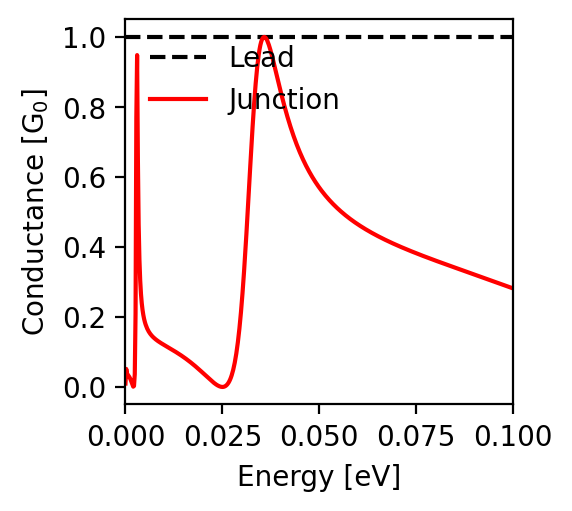

The file beside this chart, header and first rows:
energy; conductance
-0.1; 0.282
-0.0998; 0.282
-0.0996; 0.283
-0.0994; 0.284
-0.0992; 0.285
-0.099; 0.286
-0.0988; 0.287
-0.0986; 0.287
-0.0984; 0.288
-0.0982; 0.289
-0.098; 0.29
-0.0978; 0.291
-0.0976; 0.291
-0.0974; 0.292
-0.0972; 0.293
-0.097; 0.294
-0.0968; 0.295
-0.0966; 0.295
-0.0964; 0.296
-0.0962; 0.297
-0.096; 0.298
-0.0958; 0.299
-0.0956; 0.299
-0.0954; 0.3
-0.0952; 0.301
-0.095; 0.302
-0.0948; 0.303
-0.0946; 0.303
-0.0944; 0.304
-0.0942; 0.305
-0.094; 0.306
-0.0938; 0.307
-0.0936; 0.307
-0.0934; 0.308
-0.0932; 0.309
-0.093; 0.31
-0.0928; 0.31
-0.0926; 0.311
-0.0924; 0.312
-0.0922; 0.313
-0.092; 0.314
-0.0918; 0.314
-0.0916; 0.315
-0.0914; 0.316
-0.0912; 0.317
-0.091; 0.318
-0.0908; 0.318
-0.0906; 0.319
-0.0904; 0.32
-0.0902; 0.321
-0.09; 0.321
-0.0898; 0.322
-0.0896; 0.323
-0.0894; 0.324
-0.0892; 0.325
-0.089; 0.325
-0.0888; 0.326
-0.0886; 0.327
-0.0884; 0.328
-0.0882; 0.328
... 941 more rows
